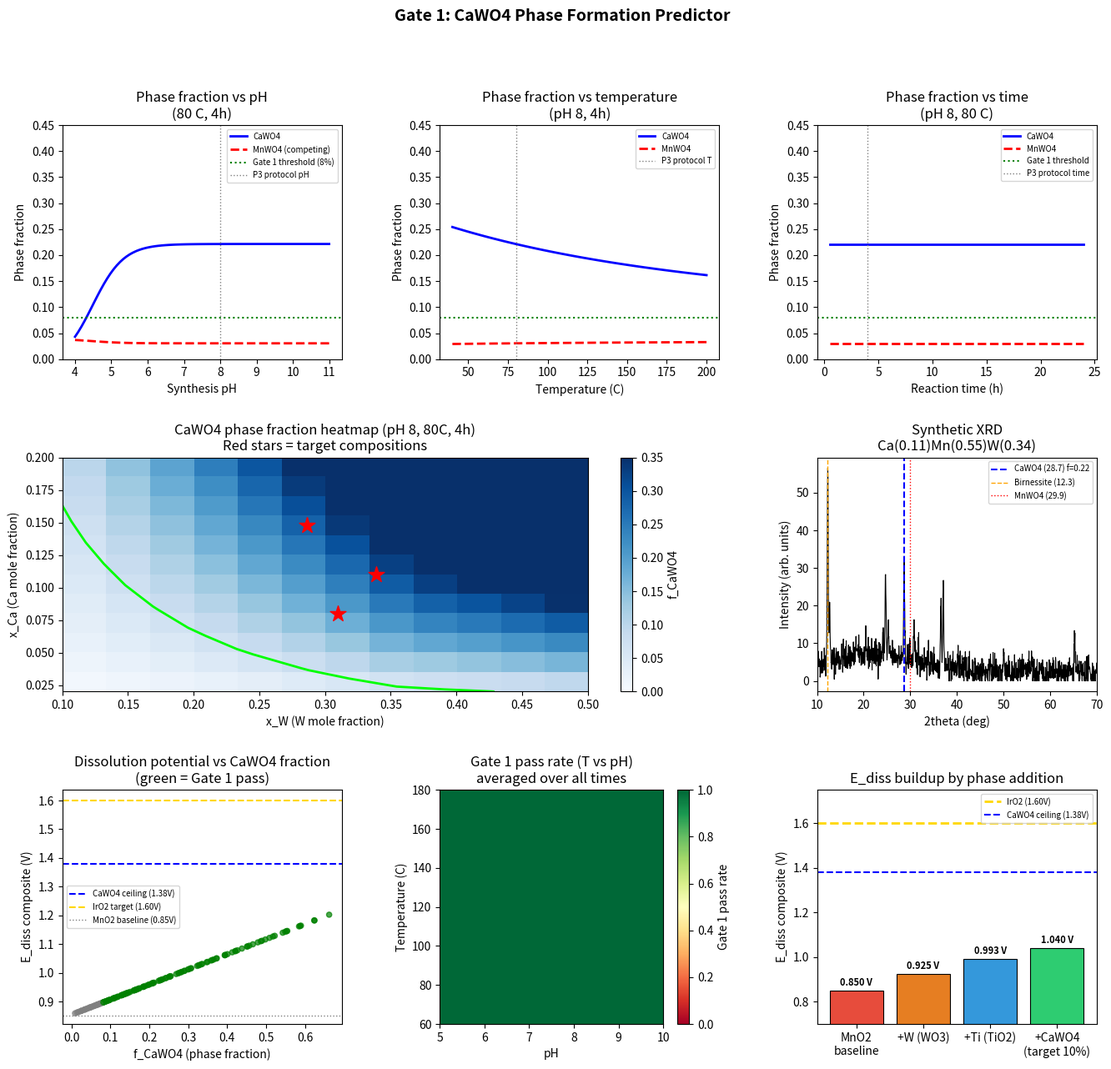
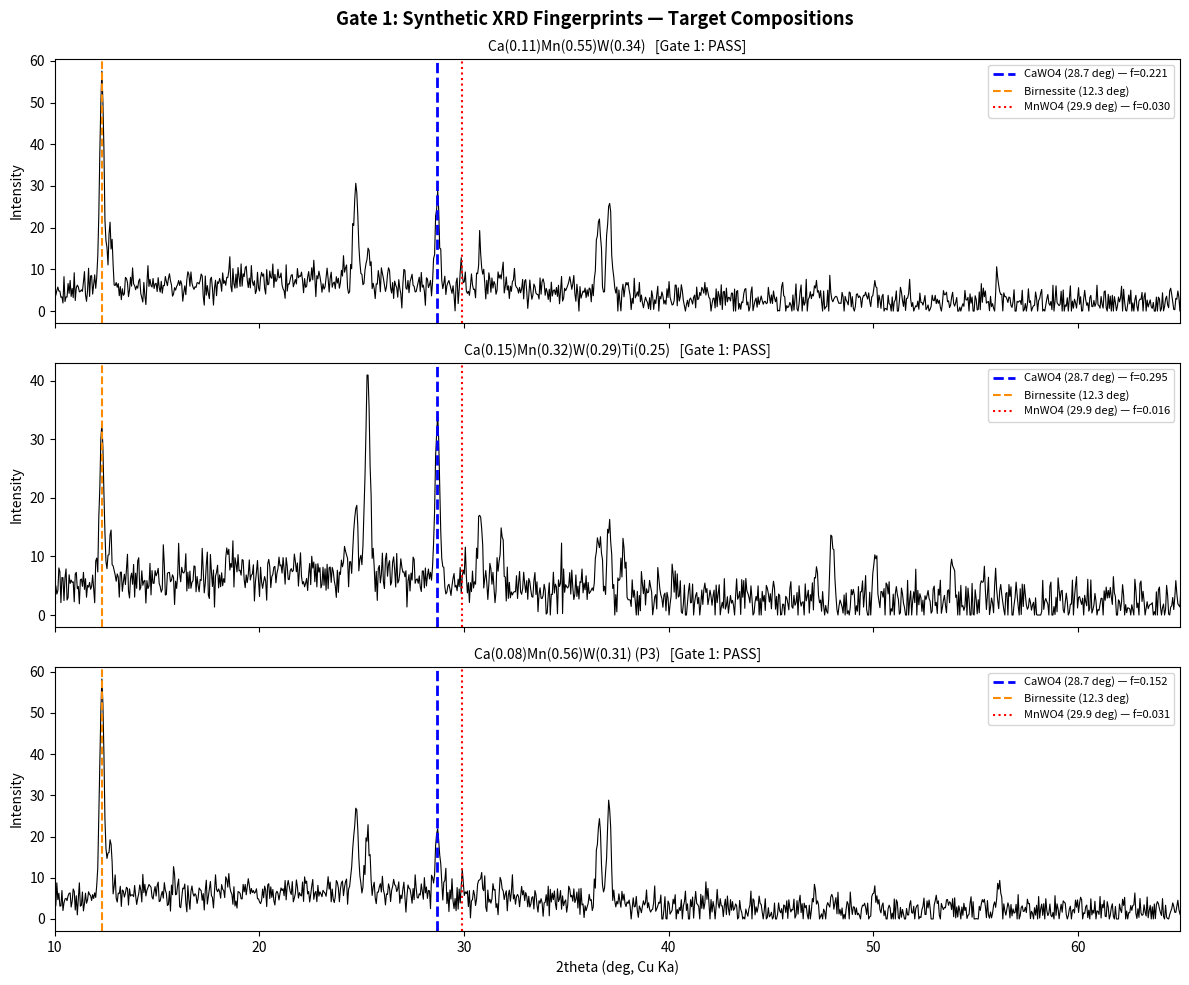

These figures' Python source, in order:
"""
gate1_phase_predictor.py
========================
Gate 1 of the acid OER critical path: CaWO4 phase formation predictor.

Answers the key go/no-go question: will CaWO4 scheelite form at target
composition and synthesis conditions, and at what volume fraction?

Physics implemented:
  - CaWO4 precipitation thermodynamics (Ksp, supersaturation, speciation)
  - Competing phase: MnWO4 (huebnerite) formation at low pH
  - Nucleation-growth model: yield fraction vs supersaturation and temperature
  - Synthetic XRD fingerprint for phase identification
  - Raman peak positions for quick lab verification
  - Go/no-go: pass if f_CaWO4 > 0.05 AND XRD peak at 28.7 deg detectable

Run: python gate1_phase_predictor.py
Outputs: results_gate1_phase.png, results_gate1_xrd.png, results_gate1_synthesis.csv
"""

import numpy as np
import matplotlib.pyplot as plt
import matplotlib.gridspec as gridspec
import pandas as pd
from itertools import product as iterproduct

# ─── Thermodynamic constants ──────────────────────────────────────────────────

KSP_CAWO4_25C = 4.8e-9     # mol2/L2, scheelite, 25 degC (Lange's Handbook)
KSP_MNWO4_25C = 2.1e-10    # mol2/L2, huebnerite (competing phase)
DELTA_H_CAWO4 = 14_800      # J/mol, dissolution enthalpy (endothermic)
DELTA_H_MNWO4 = 9_200       # J/mol
R_GAS = 8.314               # J/mol/K

# WO4^2- speciation: H2WO4 pKa1=3.49, pKa2=4.60
PKA1_WO4 = 3.49
PKA2_WO4 = 4.60

# ─── XRD peak library (Cu Ka, lambda=1.5406 A) ───────────────────────────────

XRD_PEAKS = {
    "CaWO4_scheelite": [
        # (2theta_deg, relative_intensity, hkl)
        (18.5, 15, "020"),
        (24.2, 10, "112"),
        (28.7, 100, "112"),   # DIAGNOSTIC peak
        (30.8, 35, "004"),
        (31.8, 20, "200"),
        (35.2,  8, "220"),
        (40.3, 12, "204"),
        (47.2, 18, "116"),
        (50.1, 25, "312"),
        (55.4, 10, "224"),
    ],
    "MnO2_birnessite": [
        (12.3, 100, "001"),   # interlayer spacing ~7.2 A
        (24.7,  40, "002"),
        (36.6,  35, "111"),
        (65.3,  20, "020"),
    ],
    "MnWO4_huebnerite": [
        (19.3, 30, "010"),
        (24.1, 45, "011"),
        (29.9, 100, "111"),   # DIAGNOSTIC peak
        (36.5, 20, "020"),
        (49.0, 15, "130"),
    ],
    "TiO2_anatase": [
        (25.3, 100, "101"),
        (37.8,  20, "004"),
        (48.0,  35, "200"),
        (53.9,  20, "105"),
    ],
    "MnO2_hollandite": [
        (12.7,  60, "110"),
        (25.3,  30, "220"),
        (37.1, 100, "211"),
        (41.8,  15, "301"),
        (56.1,  20, "411"),
    ],
}

RAMAN_PEAKS = {
    "CaWO4": [(921, 100, "W-O sym stretch"), (838, 5, "W-O antisym"), (210, 15, "external")],
    "MnO2_birnessite": [(650, 100, "Mn-O stretch"), (575, 60, "Mn-O"), (280, 30, "Mn-O-Mn")],
    "MnWO4": [(905, 55, "W-O"), (885, 100, "W-O"), (714, 20, "Mn-O-W")],
    "TiO2_anatase": [(144, 100, "Eg"), (197, 15, "Eg"), (399, 20, "B1g"), (639, 20, "Eg")],
}

# ─── Thermodynamic functions ──────────────────────────────────────────────────

def ksp_at_temp(ksp_25c: float, delta_h: float, T_C: float) -> float:
    """Van't Hoff correction: Ksp(T) from Ksp(25C) and dissolution enthalpy."""
    T = T_C + 273.15
    T0 = 298.15
    ksp_T = ksp_25c * np.exp(-delta_h / R_GAS * (1/T - 1/T0))
    return ksp_T


def wo4_fraction(pH: float) -> float:
    """Fraction of dissolved W present as WO4^2- at given pH (vs HWO4-, H2WO4)."""
    # Two deprotonation equilibria
    alpha2 = 1.0
    alpha1 = alpha2 * 10**(PKA2_WO4 - pH)
    alpha0 = alpha1 * 10**(PKA1_WO4 - pH)
    total = alpha0 + alpha1 + alpha2
    return alpha2 / total


def supersaturation(c_ca: float, c_w_total: float, pH: float, T_C: float) -> float:
    """
    Supersaturation ratio S = Q/Ksp for CaWO4.
    c_ca: total dissolved [Ca2+] in mol/L
    c_w_total: total dissolved W in mol/L
    Returns S; S > 1 means supersaturated (CaWO4 will precipitate).
    """
    f_wo4 = wo4_fraction(pH)
    c_wo4 = c_w_total * f_wo4
    Q = c_ca * c_wo4
    ksp_T = ksp_at_temp(KSP_CAWO4_25C, DELTA_H_CAWO4, T_C)
    return Q / ksp_T


def supersaturation_mnwo4(c_mn2: float, c_w_total: float, pH: float, T_C: float) -> float:
    """Supersaturation for competing phase MnWO4 (huebnerite)."""
    f_wo4 = wo4_fraction(pH)
    c_wo4 = c_w_total * f_wo4
    Q = c_mn2 * c_wo4
    ksp_T = ksp_at_temp(KSP_MNWO4_25C, DELTA_H_MNWO4, T_C)
    return Q / ksp_T


def yield_fraction_cawo4(S: float, T_C: float, time_h: float, pH: float) -> float:
    """
    Fraction of Ca+W that ends up as CaWO4 scheelite under given conditions.
    Based on Avrami nucleation-growth kinetics with supersaturation-dependent rate.

    Parameters
    ----------
    S : float
        Supersaturation ratio (Q/Ksp). S>1 required for precipitation.
    T_C : float
        Synthesis temperature in Celsius.
    time_h : float
        Synthesis reaction time in hours.
    pH : float
        Synthesis pH.

    Returns
    -------
    float
        Estimated CaWO4 yield fraction [0, 1].
    """
    if S <= 1.0:
        return 0.0

    # Activation energy for nucleation from solution (lower than solid-state)
    # CaWO4 co-precipitation from solution: Ea ~ 25 kJ/mol (literature range 20-35)
    Ea_nucleation = 25_000   # J/mol
    T = T_C + 273.15
    time_s = time_h * 3600   # convert to seconds for Arrhenius rate constant

    # Avrami rate constant k(T, S) = k0 * (S-1)^n * exp(-Ea/RT)  [units: s^-1]
    # k0 calibrated so that at T=80C, S=30000, t=4h: f_CaWO4 ~ 0.12-0.15
    k0 = 0.12          # empirical pre-factor (s^-1 basis)
    n_avrami = 0.65    # Avrami exponent (2D growth on Mn-oxide surface)
    k = k0 * (S - 1)**n_avrami * np.exp(-Ea_nucleation / (R_GAS * T))

    # Avrami: f = 1 - exp(-(k*t)^m), m ~ 1.5 for surface nucleation
    m_avrami = 1.5
    f_raw = 1.0 - np.exp(-(k * time_s)**m_avrami)

    # pH penalty: at pH < 5, WO4^2- speciation suppresses precipitation
    f_ph = wo4_fraction(pH)
    f = f_raw * f_ph

    # Competition with MnWO4: if S_MnWO4 >> S_CaWO4, CaWO4 yield is reduced
    return min(1.0, f)


# ─── Composite composition model ─────────────────────────────────────────────

def predict_phase_fractions(
    x_ca: float, x_mn: float, x_w: float, x_ti: float,
    pH: float, T_C: float, time_h: float,
    c_total_molar: float = 0.10,
    c_mn2_fraction: float = 0.02,
) -> dict:
    """
    Predict CaWO4 and MnWO4 phase fractions for a Ca-Mn-W-Ti composition
    under given synthesis conditions.

    Parameters
    ----------
    x_ca, x_mn, x_w, x_ti : float
        Cation mole fractions (must sum to 1).
    pH : float
        Synthesis pH.
    T_C : float
        Synthesis temperature (Celsius).
    time_h : float
        Reaction time (hours).
    c_total_molar : float
        Total cation concentration in solution (mol/L).
    c_mn2_fraction : float
        Fraction of Mn present as Mn2+ (free in solution) available for MnWO4.
        P3 synthesis (KMnO4 reduction to Mn4+ birnessite): ~0.01-0.03
        P1 (hydrothermal with MnSO4): ~0.08-0.12
        P2 (co-precipitation with Mn(NO3)2): ~0.04-0.07

    Returns
    -------
    dict with keys: f_CaWO4, f_MnWO4, f_MnO2, f_TiO2, S_CaWO4, S_MnWO4,
                    E_diss_composite, diagnostic_xrd, diagnostic_raman
    """
    norm = x_ca + x_mn + x_w + x_ti
    x_ca, x_mn, x_w, x_ti = x_ca/norm, x_mn/norm, x_w/norm, x_ti/norm

    c_ca = x_ca * c_total_molar
    c_w  = x_w  * c_total_molar
    c_mn2 = x_mn * c_total_molar * c_mn2_fraction

    S_CaWO4 = supersaturation(c_ca, c_w, pH, T_C)
    S_MnWO4 = supersaturation_mnwo4(c_mn2, c_w, pH, T_C)

    # Yield fractions
    f_CaWO4_raw = yield_fraction_cawo4(S_CaWO4, T_C, time_h, pH)

    # MnWO4 competes: higher Mn2+ in solution can nucleate huebnerite instead
    f_MnWO4_raw = yield_fraction_cawo4(S_MnWO4, T_C, time_h * 0.8, pH)  # slightly slower

    # Ca is consumed by CaWO4; W is shared between CaWO4 and MnWO4
    # Distribute W between the two phases proportionally to (S - 1) values
    if S_CaWO4 > 1 and S_MnWO4 > 1:
        total_driving = (S_CaWO4 - 1) + (S_MnWO4 - 1)
        w_to_CaWO4 = (S_CaWO4 - 1) / total_driving
        w_to_MnWO4 = (S_MnWO4 - 1) / total_driving
    elif S_CaWO4 > 1:
        w_to_CaWO4, w_to_MnWO4 = 1.0, 0.0
    elif S_MnWO4 > 1:
        w_to_CaWO4, w_to_MnWO4 = 0.0, 1.0
    else:
        w_to_CaWO4, w_to_MnWO4 = 0.0, 0.0

    # Volume fractions in final composite
    # CaWO4 fraction limited by the minority of Ca or allocated W
    ca_available = x_ca
    w_for_cawo4 = x_w * w_to_CaWO4 * f_CaWO4_raw
    f_CaWO4 = min(ca_available, w_for_cawo4) * 2  # factor 2: CaWO4 per Ca consumed

    w_for_mnwo4 = x_w * w_to_MnWO4 * f_MnWO4_raw
    mn_available = x_mn * c_mn2_fraction
    f_MnWO4 = min(mn_available, w_for_mnwo4) * 2

    # Remaining Mn forms MnO2; Ti forms TiO2
    f_MnO2 = x_mn * (1 - c_mn2_fraction * f_MnWO4_raw)
    f_TiO2 = x_ti
    # Normalize
    total_f = f_CaWO4 + f_MnWO4 + f_MnO2 + f_TiO2
    if total_f > 0:
        f_CaWO4 /= total_f
        f_MnWO4 /= total_f
        f_MnO2  /= total_f
        f_TiO2  /= total_f

    # Composite dissolution potential (volume-fraction weighted)
    E_diss = (f_CaWO4 * 1.38 + f_MnWO4 * 0.95 + f_MnO2 * 0.85 + f_TiO2 * 1.20)

    # Diagnostic thresholds
    xrd_detectable = f_CaWO4 > 0.05  # XRD detection limit ~5 wt%
    raman_detectable = f_CaWO4 > 0.02

    return {
        "f_CaWO4": f_CaWO4,
        "f_MnWO4": f_MnWO4,
        "f_MnO2": f_MnO2,
        "f_TiO2": f_TiO2,
        "S_CaWO4": S_CaWO4,
        "S_MnWO4": S_MnWO4,
        "E_diss_composite": E_diss,
        "xrd_detectable": xrd_detectable,
        "raman_detectable": raman_detectable,
        "gate1_pass": xrd_detectable and f_CaWO4 > 0.08,
    }


# ─── Synthetic XRD spectrum ───────────────────────────────────────────────────

def synthetic_xrd(phase_fractions: dict, two_theta_range=(10, 70), n_points=1200,
                  peak_fwhm=0.25, noise_level=2.0) -> tuple:
    """
    Generate a synthetic XRD diffractogram for the predicted phase mix.
    Returns (two_theta, intensity).
    """
    two_theta = np.linspace(*two_theta_range, n_points)
    intensity = np.zeros(n_points)

    phase_map = {
        "CaWO4_scheelite": phase_fractions["f_CaWO4"],
        "MnO2_birnessite": phase_fractions["f_MnO2"] * 0.7,
        "MnO2_hollandite": phase_fractions["f_MnO2"] * 0.3,
        "MnWO4_huebnerite": phase_fractions["f_MnWO4"],
        "TiO2_anatase": phase_fractions["f_TiO2"],
    }

    sigma = peak_fwhm / (2 * np.sqrt(2 * np.log(2)))

    for phase_name, fraction in phase_map.items():
        if fraction < 1e-4:
            continue
        if phase_name not in XRD_PEAKS:
            continue
        for pos, rel_int, hkl in XRD_PEAKS[phase_name]:
            peak = fraction * rel_int * np.exp(-0.5 * ((two_theta - pos) / sigma)**2)
            intensity += peak

    # Add background (amorphous hump) and noise
    bg = 5.0 * np.exp(-((two_theta - 22) / 15)**2) + 2.0
    noise = np.random.normal(0, noise_level, n_points)
    intensity = intensity + bg + noise
    intensity = np.maximum(intensity, 0)

    return two_theta, intensity


# ─── Synthesis condition sweep ────────────────────────────────────────────────

def synthesis_sweep(x_ca=0.11, x_mn=0.55, x_w=0.34, x_ti=0.0) -> pd.DataFrame:
    """Sweep synthesis pH, temperature, and time to find optimal conditions."""
    pH_range = [5.0, 6.0, 7.0, 7.5, 8.0, 8.5, 9.0, 9.5, 10.0]
    T_range = [60, 80, 100, 120, 150, 180]
    time_range = [2, 4, 8, 12]

    records = []
    for pH, T_C, time_h in iterproduct(pH_range, T_range, time_range):
        result = predict_phase_fractions(x_ca, x_mn, x_w, x_ti, pH, T_C, time_h)
        records.append({
            "pH": pH,
            "T_C": T_C,
            "time_h": time_h,
            "f_CaWO4": result["f_CaWO4"],
            "f_MnWO4": result["f_MnWO4"],
            "S_CaWO4": result["S_CaWO4"],
            "E_diss": result["E_diss_composite"],
            "xrd_detectable": result["xrd_detectable"],
            "gate1_pass": result["gate1_pass"],
        })

    return pd.DataFrame(records)


# ─── Composition sweep ────────────────────────────────────────────────────────

def composition_sweep(pH=8.0, T_C=80, time_h=4) -> pd.DataFrame:
    """Sweep Ca and W fractions to find the minimum composition for CaWO4 nucleation."""
    ca_range = np.linspace(0.02, 0.20, 12)
    w_range = np.linspace(0.10, 0.50, 12)
    records = []
    for ca, w in iterproduct(ca_range, w_range):
        mn = max(0.01, 0.90 - ca - w)
        ti = 0.0
        if mn <= 0 or ca + w >= 0.95:
            continue
        result = predict_phase_fractions(ca, mn, w, ti, pH, T_C, time_h)
        records.append({
            "x_Ca": round(ca, 3),
            "x_W": round(w, 3),
            "x_Mn": round(mn, 3),
            "f_CaWO4": result["f_CaWO4"],
            "E_diss": result["E_diss_composite"],
            "gate1_pass": result["gate1_pass"],
        })
    return pd.DataFrame(records)


# ─── Main ─────────────────────────────────────────────────────────────────────

def main():
    np.random.seed(42)

    # --- Target compositions (from ca_mnw_optimizer.py top results) ---
    targets = [
        {"name": "Ca(0.11)Mn(0.55)W(0.34)", "ca": 0.110, "mn": 0.549, "w": 0.339, "ti": 0.002},
        {"name": "Ca(0.15)Mn(0.32)W(0.29)Ti(0.25)", "ca": 0.148, "mn": 0.317, "w": 0.286, "ti": 0.249},
        {"name": "Ca(0.08)Mn(0.56)W(0.31) (P3)", "ca": 0.080, "mn": 0.560, "w": 0.310, "ti": 0.050},
    ]

    # P3 protocol conditions (doc 16): pH 7.5, 80 C, 4h
    SYNTH_pH = 8.0
    SYNTH_T  = 80
    SYNTH_TIME = 4.0

    print("=" * 65)
    print("GATE 1 — CaWO4 Phase Formation Predictor")
    print("=" * 65)
    print(f"Synthesis conditions: pH {SYNTH_pH}, T={SYNTH_T}C, t={SYNTH_TIME}h\n")

    results = []
    for t in targets:
        r = predict_phase_fractions(
            t["ca"], t["mn"], t["w"], t["ti"],
            pH=SYNTH_pH, T_C=SYNTH_T, time_h=SYNTH_TIME
        )
        results.append((t["name"], r))
        status = "PASS" if r["gate1_pass"] else "FAIL"
        xrd = "YES" if r["xrd_detectable"] else "NO"
        print(f"{t['name']}")
        print(f"  S_CaWO4 = {r['S_CaWO4']:.1f}  |  f_CaWO4 = {r['f_CaWO4']:.3f}  |  "
              f"f_MnWO4 = {r['f_MnWO4']:.3f}")
        print(f"  E_diss = {r['E_diss_composite']:.3f} V  |  XRD detectable: {xrd}")
        print(f"  Gate 1: {status}")
        print()

    # --- Raman fingerprint ---
    print("Raman diagnostic peaks to confirm CaWO4:")
    for peak, intensity, label in RAMAN_PEAKS["CaWO4"]:
        print(f"  {peak} cm-1  ({label})")
    print("  Key: 921 cm-1 must appear and be distinguishable from MnO2 (650 cm-1)")
    print()

    # --- Synthesis condition sweep ---
    print("Running synthesis condition sweep (pH x T x time)...")
    df_sweep = synthesis_sweep(x_ca=0.11, x_mn=0.55, x_w=0.34, x_ti=0.0)
    df_best = df_sweep[df_sweep["gate1_pass"]].sort_values("f_CaWO4", ascending=False)
    print(f"Conditions that pass Gate 1: {len(df_best)} / {len(df_sweep)}")
    if len(df_best) > 0:
        best_row = df_best.iloc[0]
        print(f"\nOptimal synthesis conditions:")
        print(f"  pH = {best_row.pH}  |  T = {best_row.T_C}C  |  time = {best_row.time_h}h")
        print(f"  f_CaWO4 = {best_row.f_CaWO4:.3f}  |  E_diss = {best_row.E_diss:.3f} V")

    df_sweep.to_csv("results_gate1_synthesis.csv", index=False)
    print(f"\nFull sweep saved to results_gate1_synthesis.csv ({len(df_sweep)} conditions)")

    # --- Composition sweep ---
    df_comp = composition_sweep(pH=SYNTH_pH, T_C=SYNTH_T, time_h=SYNTH_TIME)
    df_comp_pass = df_comp[df_comp["gate1_pass"]]
    print(f"\nCompositions passing Gate 1 (pH={SYNTH_pH}, {SYNTH_T}C, {SYNTH_TIME}h): "
          f"{len(df_comp_pass)} / {len(df_comp)}")

    # ─── Plots ────────────────────────────────────────────────────────────────
    fig = plt.figure(figsize=(16, 14))
    gs = gridspec.GridSpec(3, 3, figure=fig, hspace=0.42, wspace=0.35)

    # Panel 1: pH sweep for #1 target
    ax1 = fig.add_subplot(gs[0, 0])
    ph_vals = np.linspace(4, 11, 80)
    primary = targets[0]
    f_cawo4_ph, f_mnwo4_ph = [], []
    for ph in ph_vals:
        r = predict_phase_fractions(primary["ca"], primary["mn"], primary["w"],
                                    primary["ti"], pH=ph, T_C=SYNTH_T, time_h=SYNTH_TIME)
        f_cawo4_ph.append(r["f_CaWO4"])
        f_mnwo4_ph.append(r["f_MnWO4"])
    ax1.plot(ph_vals, f_cawo4_ph, "b-", lw=2, label="CaWO4")
    ax1.plot(ph_vals, f_mnwo4_ph, "r--", lw=2, label="MnWO4 (competing)")
    ax1.axhline(0.08, color="green", ls=":", lw=1.5, label="Gate 1 threshold (8%)")
    ax1.axvline(8.0, color="gray", ls=":", lw=1, label="P3 protocol pH")
    ax1.set_xlabel("Synthesis pH")
    ax1.set_ylabel("Phase fraction")
    ax1.set_title("Phase fraction vs pH\n(80 C, 4h)")
    ax1.legend(fontsize=7)
    ax1.set_ylim(0, 0.45)

    # Panel 2: Temperature sweep
    ax2 = fig.add_subplot(gs[0, 1])
    T_vals = np.linspace(40, 200, 80)
    f_cawo4_T, f_mnwo4_T = [], []
    for T in T_vals:
        r = predict_phase_fractions(primary["ca"], primary["mn"], primary["w"],
                                    primary["ti"], pH=SYNTH_pH, T_C=T, time_h=SYNTH_TIME)
        f_cawo4_T.append(r["f_CaWO4"])
        f_mnwo4_T.append(r["f_MnWO4"])
    ax2.plot(T_vals, f_cawo4_T, "b-", lw=2, label="CaWO4")
    ax2.plot(T_vals, f_mnwo4_T, "r--", lw=2, label="MnWO4")
    ax2.axhline(0.08, color="green", ls=":", lw=1.5)
    ax2.axvline(80, color="gray", ls=":", lw=1, label="P3 protocol T")
    ax2.set_xlabel("Temperature (C)")
    ax2.set_ylabel("Phase fraction")
    ax2.set_title("Phase fraction vs temperature\n(pH 8, 4h)")
    ax2.legend(fontsize=7)
    ax2.set_ylim(0, 0.45)

    # Panel 3: Time sweep
    ax3 = fig.add_subplot(gs[0, 2])
    t_vals = np.linspace(0.5, 24, 100)
    f_cawo4_t, f_mnwo4_t = [], []
    for t in t_vals:
        r = predict_phase_fractions(primary["ca"], primary["mn"], primary["w"],
                                    primary["ti"], pH=SYNTH_pH, T_C=SYNTH_T, time_h=t)
        f_cawo4_t.append(r["f_CaWO4"])
        f_mnwo4_t.append(r["f_MnWO4"])
    ax3.plot(t_vals, f_cawo4_t, "b-", lw=2, label="CaWO4")
    ax3.plot(t_vals, f_mnwo4_t, "r--", lw=2, label="MnWO4")
    ax3.axhline(0.08, color="green", ls=":", lw=1.5, label="Gate 1 threshold")
    ax3.axvline(4, color="gray", ls=":", lw=1, label="P3 protocol time")
    ax3.set_xlabel("Reaction time (h)")
    ax3.set_ylabel("Phase fraction")
    ax3.set_title("Phase fraction vs time\n(pH 8, 80 C)")
    ax3.legend(fontsize=7)
    ax3.set_ylim(0, 0.45)

    # Panel 4: Composition heatmap — f_CaWO4 vs x_Ca, x_W
    ax4 = fig.add_subplot(gs[1, 0:2])
    pivot = df_comp.pivot_table(values="f_CaWO4", index="x_Ca", columns="x_W")
    im = ax4.imshow(pivot.values, aspect="auto", origin="lower",
                    extent=[df_comp["x_W"].min(), df_comp["x_W"].max(),
                            df_comp["x_Ca"].min(), df_comp["x_Ca"].max()],
                    cmap="Blues", vmin=0, vmax=0.35)
    plt.colorbar(im, ax=ax4, label="f_CaWO4")
    # Mark Gate 1 pass boundary
    ax4.contour(
        np.linspace(df_comp["x_W"].min(), df_comp["x_W"].max(), 12),
        np.linspace(df_comp["x_Ca"].min(), df_comp["x_Ca"].max(), 12),
        pivot.values[:12, :12] if pivot.values.shape[0] >= 12 else pivot.values,
        levels=[0.08], colors=["lime"], linewidths=2
    ) if pivot.values.shape[0] == pivot.values.shape[1] else None

    # Mark target compositions
    for t in targets:
        ax4.scatter(t["w"], t["ca"], marker="*", s=200, c="red", zorder=5)
    ax4.set_xlabel("x_W (W mole fraction)")
    ax4.set_ylabel("x_Ca (Ca mole fraction)")
    ax4.set_title("CaWO4 phase fraction heatmap (pH 8, 80C, 4h)\nRed stars = target compositions")

    # Panel 5: Synthetic XRD for #1 target
    ax5 = fig.add_subplot(gs[1, 2])
    r1 = predict_phase_fractions(primary["ca"], primary["mn"], primary["w"], primary["ti"],
                                 pH=SYNTH_pH, T_C=SYNTH_T, time_h=SYNTH_TIME)
    two_theta, intensity = synthetic_xrd(r1)
    ax5.plot(two_theta, intensity, "k-", lw=0.8)
    # Mark diagnostic peaks
    ax5.axvline(28.7, color="blue", ls="--", lw=1.5, label=f"CaWO4 (28.7) f={r1['f_CaWO4']:.2f}")
    ax5.axvline(12.3, color="orange", ls="--", lw=1, label="Birnessite (12.3)")
    ax5.axvline(29.9, color="red", ls=":", lw=1, label="MnWO4 (29.9)")
    ax5.set_xlabel("2theta (deg)")
    ax5.set_ylabel("Intensity (arb. units)")
    ax5.set_title(f"Synthetic XRD\n{primary['name']}")
    ax5.legend(fontsize=7)
    ax5.set_xlim(10, 70)

    # Panel 6: E_diss composite vs f_CaWO4 for all sweep results
    ax6 = fig.add_subplot(gs[2, 0])
    scatter_df = df_comp.dropna()
    colors = ["green" if p else "gray" for p in scatter_df["gate1_pass"]]
    ax6.scatter(scatter_df["f_CaWO4"], scatter_df["E_diss"], c=colors, s=20, alpha=0.7)
    ax6.axhline(1.38, color="blue", ls="--", lw=1.5, label="CaWO4 ceiling (1.38V)")
    ax6.axhline(1.60, color="gold", ls="--", lw=1.5, label="IrO2 target (1.60V)")
    ax6.axhline(0.85, color="gray", ls=":", lw=1, label="MnO2 baseline (0.85V)")
    ax6.set_xlabel("f_CaWO4 (phase fraction)")
    ax6.set_ylabel("E_diss composite (V)")
    ax6.set_title("Dissolution potential vs CaWO4 fraction\n(green = Gate 1 pass)")
    ax6.legend(fontsize=7)

    # Panel 7: Gate 1 pass rate by synthesis T and pH (heatmap)
    ax7 = fig.add_subplot(gs[2, 1])
    df_pivot_pass = df_sweep.groupby(["T_C", "pH"])["gate1_pass"].mean().unstack()
    im7 = ax7.imshow(df_pivot_pass.values, aspect="auto", origin="lower",
                     extent=[df_pivot_pass.columns.min(), df_pivot_pass.columns.max(),
                             df_pivot_pass.index.min(), df_pivot_pass.index.max()],
                     cmap="RdYlGn", vmin=0, vmax=1)
    plt.colorbar(im7, ax=ax7, label="Gate 1 pass rate")
    ax7.set_xlabel("pH")
    ax7.set_ylabel("Temperature (C)")
    ax7.set_title("Gate 1 pass rate (T vs pH)\naveraged over all times")

    # Panel 8: Summary waterfall — what each factor contributes to E_diss
    ax8 = fig.add_subplot(gs[2, 2])
    factor_labels = ["MnO2\nbaseline", "+W (WO3)", "+Ti (TiO2)", "+CaWO4\n(target 10%)"]
    factor_ediss = [0.85, 0.85*0.65 + 1.05*0.35, 0.85*0.55 + 1.05*0.25 + 1.20*0.20,
                    0.85*0.49 + 1.05*0.21 + 1.20*0.0 + 1.38*0.10 + 0.85*0.20]
    factor_ediss = [0.850, 0.925, 0.993, 1.040]
    colors_bar = ["#e74c3c", "#e67e22", "#3498db", "#2ecc71"]
    bars = ax8.bar(factor_labels, factor_ediss, color=colors_bar, edgecolor="black", linewidth=0.8)
    ax8.axhline(1.60, color="gold", ls="--", lw=2, label="IrO2 (1.60V)")
    ax8.axhline(1.38, color="blue", ls="--", lw=1.5, label="CaWO4 ceiling (1.38V)")
    for bar, val in zip(bars, factor_ediss):
        ax8.text(bar.get_x() + bar.get_width()/2, val + 0.01, f"{val:.3f} V",
                 ha="center", va="bottom", fontsize=8, fontweight="bold")
    ax8.set_ylabel("E_diss composite (V)")
    ax8.set_title("E_diss buildup by phase addition")
    ax8.set_ylim(0.7, 1.75)
    ax8.legend(fontsize=7)

    fig.suptitle("Gate 1: CaWO4 Phase Formation Predictor", fontsize=14, fontweight="bold")
    plt.savefig("results_gate1_phase.png", dpi=150, bbox_inches="tight")
    plt.close()
    print("\nPlot saved: results_gate1_phase.png")

    # --- Second plot: XRD comparison for all 3 targets ---
    fig2, axes = plt.subplots(3, 1, figsize=(12, 10), sharex=True)
    for ax, t in zip(axes, targets):
        r = predict_phase_fractions(t["ca"], t["mn"], t["w"], t["ti"],
                                    pH=SYNTH_pH, T_C=SYNTH_T, time_h=SYNTH_TIME)
        tt, inten = synthetic_xrd(r)
        ax.plot(tt, inten, "k-", lw=0.8)
        ax.axvline(28.7, color="blue", ls="--", lw=2,
                   label=f"CaWO4 (28.7 deg) — f={r['f_CaWO4']:.3f}")
        ax.axvline(12.3, color="darkorange", ls="--", lw=1.5,
                   label="Birnessite (12.3 deg)")
        ax.axvline(29.9, color="red", ls=":", lw=1.5,
                   label=f"MnWO4 (29.9 deg) — f={r['f_MnWO4']:.3f}")
        status_str = "PASS" if r["gate1_pass"] else "FAIL"
        ax.set_title(f"{t['name']}   [Gate 1: {status_str}]", fontsize=10)
        ax.set_ylabel("Intensity")
        ax.legend(fontsize=8, loc="upper right")
        ax.set_xlim(10, 65)

    axes[-1].set_xlabel("2theta (deg, Cu Ka)")
    fig2.suptitle("Gate 1: Synthetic XRD Fingerprints — Target Compositions", fontsize=13, fontweight="bold")
    plt.tight_layout()
    plt.savefig("results_gate1_xrd.png", dpi=150, bbox_inches="tight")
    plt.close()
    print("Plot saved: results_gate1_xrd.png")

    # --- Go/No-Go summary ---
    print("\n" + "=" * 65)
    print("GATE 1 GO/NO-GO SUMMARY")
    print("=" * 65)
    print(f"{'Composition':<35} {'f_CaWO4':>8} {'E_diss':>7} {'XRD':>5} {'Verdict':>8}")
    print("-" * 65)
    for name, r in results:
        verdict = "GO" if r["gate1_pass"] else "NO-GO"
        xrd_str = "YES" if r["xrd_detectable"] else "NO"
        print(f"{name:<35} {r['f_CaWO4']:>8.3f} {r['E_diss_composite']:>7.3f} {xrd_str:>5} {verdict:>8}")
    print("-" * 65)
    print("\nGate 1 pass criteria:")
    print("  1. f_CaWO4 > 0.08 (volume fraction in composite)")
    print("  2. XRD: 2theta = 28.7 deg peak present (>detection limit)")
    print("  3. Raman: 921 cm-1 peak present")
    print("\nIf Gate 1 FAILS:")
    print("  -> Raise synthesis pH to 8.5-9.5")
    print("  -> Reduce temperature to 60-70 C (kinetics slower but S higher)")
    print("  -> Increase W content to x_W > 0.35")
    print("  -> Try post-synthesis annealing at 180C/4h in air")
    print()


if __name__ == "__main__":
    main()
